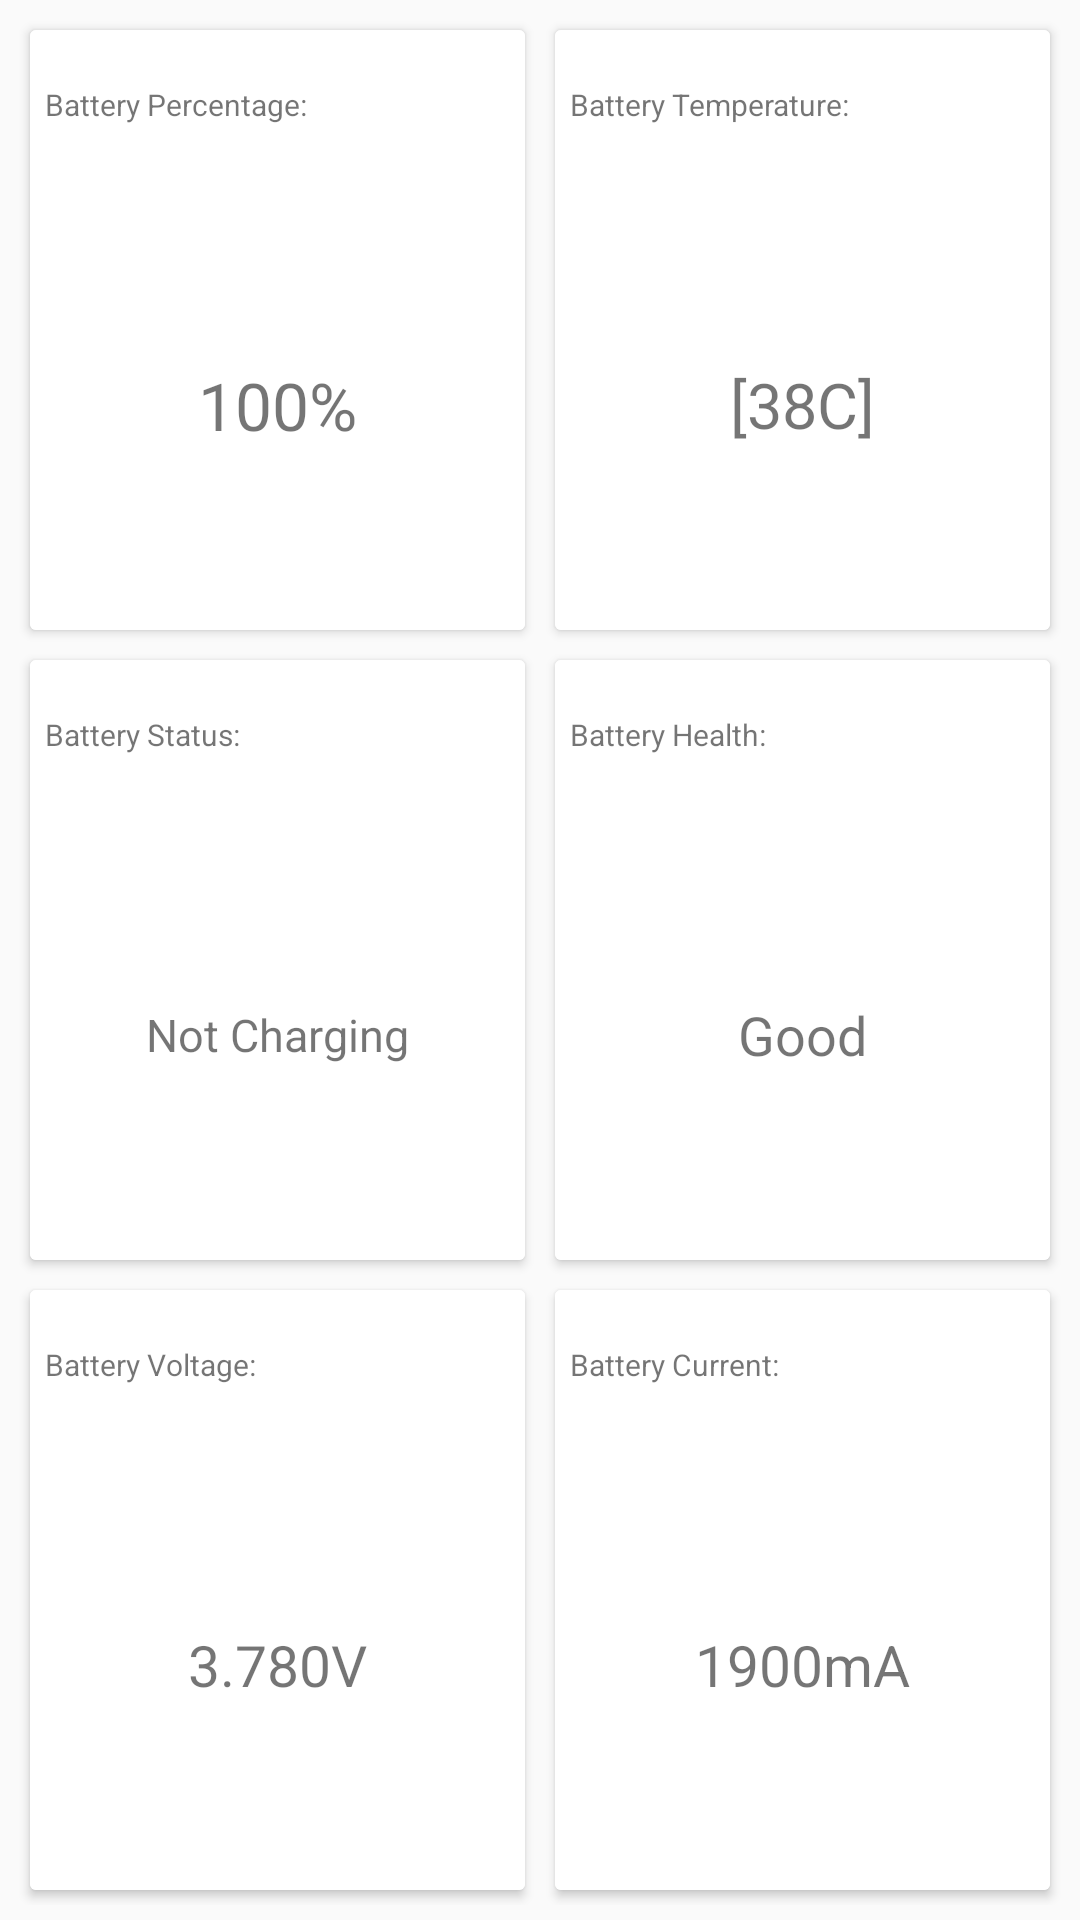

Here is an Android app screen rendered from its layout file. Give the layout XML and the strings, colors and styles it references.
<!-- AndroidManifest.xml: application theme AppTheme -->
<!-- res/layout/activity_main_2.xml -->
<?xml version="1.0" encoding="utf-8"?>
<android.support.constraint.ConstraintLayout xmlns:android="http://schemas.android.com/apk/res/android"
    xmlns:app="http://schemas.android.com/apk/res-auto"
    xmlns:tools="http://schemas.android.com/tools"
    android:id="@+id/activity_main_2"
    android:layout_width="match_parent"
    android:layout_height="match_parent"
    android:background="@color/defaultBackground"
    android:padding="5dp"
    tools:context="com.pola_do.batterymonitor.MainActivity">

    <android.support.v7.widget.CardView
        android:id="@+id/cardView2"
        android:layout_width="0dp"
        android:layout_height="0dp"
        android:layout_margin="5dp"
        android:layout_marginTop="5dp"
        app:layout_constraintBottom_toTopOf="@+id/cardView4"
        app:layout_constraintHorizontal_weight="1"
        app:layout_constraintLeft_toLeftOf="parent"
        app:layout_constraintRight_toLeftOf="@+id/cardView3"
        app:layout_constraintTop_toTopOf="parent"
        app:layout_constraintVertical_weight="1">

        <LinearLayout
            android:layout_width="match_parent"
            android:layout_height="match_parent"
            android:background="?attr/selectableItemBackground"
            android:clickable="true"
            android:orientation="vertical">

            <TextView
                android:id="@+id/tv_percentage_text"
                android:layout_width="match_parent"
                android:layout_height="0dp"
                android:layout_weight="1"
                android:background="@color/colorPrimary2"
                android:gravity="center_vertical"
                android:paddingLeft="5dp"
                android:text="Battery Percentage:"
                android:textSize="10sp" />

            <TextView
                android:id="@+id/tv_percentage"
                android:layout_width="match_parent"
                android:layout_height="0dp"
                android:layout_weight="3"
                android:background="@color/colorPrimary2"
                android:gravity="center"
                android:text="100%"
                android:textSize="22sp" />
        </LinearLayout>
    </android.support.v7.widget.CardView>

    <android.support.v7.widget.CardView
        android:id="@+id/cardView3"
        android:layout_width="0dp"
        android:layout_height="0dp"
        android:layout_margin="5dp"
        android:layout_marginTop="5dp"
        app:layout_constraintBottom_toTopOf="@+id/cardView5"
        app:layout_constraintHorizontal_weight="1"
        app:layout_constraintLeft_toRightOf="@+id/cardView2"
        app:layout_constraintRight_toRightOf="parent"
        app:layout_constraintTop_toTopOf="parent"
        app:layout_constraintVertical_weight="1">

        <LinearLayout
            android:layout_width="match_parent"
            android:layout_height="match_parent"
            android:background="?attr/selectableItemBackground"
            android:clickable="true"
            android:orientation="vertical">

            <TextView
                android:layout_width="match_parent"
                android:layout_height="0dp"
                android:layout_weight="1"
                android:background="@color/colorPrimary2"
                android:gravity="center_vertical"
                android:paddingLeft="5dp"
                android:text="Battery Temperature:"
                android:textSize="10sp" />

            <TextView
                android:id="@+id/tv_temprature"
                android:layout_width="match_parent"
                android:layout_height="0dp"
                android:layout_weight="3"
                android:background="@color/colorPrimary2"
                android:gravity="center"
                android:padding="5dp"
                android:text="[38C]"
                android:textSize="21sp" />
        </LinearLayout>
    </android.support.v7.widget.CardView>

    <android.support.v7.widget.CardView
        android:id="@+id/cardView4"
        android:layout_width="0dp"
        android:layout_height="0dp"
        android:layout_margin="5dp"
        app:layout_constraintBottom_toTopOf="@+id/cardView6"
        app:layout_constraintHorizontal_weight="1"
        app:layout_constraintLeft_toLeftOf="parent"
        app:layout_constraintRight_toLeftOf="@+id/cardView5"
        app:layout_constraintTop_toBottomOf="@+id/cardView2"
        app:layout_constraintVertical_weight="1">


        <LinearLayout
            android:layout_width="match_parent"
            android:layout_height="match_parent"
            android:background="?attr/selectableItemBackground"
            android:clickable="true"
            android:orientation="vertical">

            <TextView
                android:layout_width="match_parent"
                android:layout_height="0dp"
                android:layout_weight="1"
                android:background="@color/colorPrimary2"
                android:gravity="center_vertical"
                android:paddingLeft="5dp"
                android:text="Battery Status:"
                android:textSize="10sp" />

            <TextView
                android:id="@+id/tv_status"
                android:layout_width="match_parent"
                android:layout_height="0dp"
                android:layout_weight="3"
                android:background="@color/colorPrimary2"
                android:gravity="center"
                android:padding="5dp"
                android:text="Not Charging"
                android:textSize="15sp" />
        </LinearLayout>
    </android.support.v7.widget.CardView>

    <android.support.v7.widget.CardView
        android:id="@+id/cardView5"
        android:layout_width="0dp"
        android:layout_height="0dp"
        android:layout_margin="5dp"
        android:layout_marginBottom="5dp"
        app:layout_constraintBottom_toTopOf="@+id/cardView7"
        app:layout_constraintHorizontal_weight="1"
        app:layout_constraintLeft_toRightOf="@+id/cardView4"
        app:layout_constraintRight_toRightOf="parent"
        app:layout_constraintTop_toBottomOf="@+id/cardView3"
        app:layout_constraintVertical_weight="1">


        <LinearLayout
            android:layout_width="match_parent"
            android:layout_height="match_parent"
            android:background="?attr/selectableItemBackground"
            android:clickable="true"
            android:orientation="vertical">

            <TextView
                android:layout_width="match_parent"
                android:layout_height="0dp"
                android:layout_weight="1"
                android:background="@color/colorPrimary2"
                android:gravity="center_vertical"
                android:paddingLeft="5dp"
                android:text="Battery Health:"
                android:textSize="10sp" />

            <TextView
                android:id="@+id/tv_health"
                android:layout_width="match_parent"
                android:layout_height="0dp"
                android:layout_weight="3"
                android:background="@color/colorPrimary2"
                android:gravity="center"
                android:text="Good"
                android:textSize="18sp" />
        </LinearLayout>
    </android.support.v7.widget.CardView>

    <android.support.v7.widget.CardView
        android:id="@+id/cardView6"
        android:layout_width="0dp"
        android:layout_height="0dp"
        android:layout_margin="5dp"
        android:layout_marginBottom="5dp"
        app:layout_constraintBottom_toBottomOf="parent"
        app:layout_constraintHorizontal_weight="1"
        app:layout_constraintLeft_toLeftOf="parent"
        app:layout_constraintRight_toLeftOf="@+id/cardView7"
        app:layout_constraintTop_toBottomOf="@+id/cardView4"
        app:layout_constraintVertical_weight="1">


        <LinearLayout
            android:layout_width="match_parent"
            android:layout_height="match_parent"
            android:background="?attr/selectableItemBackground"
            android:clickable="true"
            android:orientation="vertical">

            <TextView
                android:layout_width="match_parent"
                android:layout_height="0dp"
                android:layout_weight="1"
                android:background="@color/colorPrimary2"
                android:gravity="center_vertical"
                android:paddingLeft="5dp"
                android:text="Battery Voltage:"
                android:textSize="10sp" />

            <TextView
                android:id="@+id/tv_voltage"
                android:layout_width="match_parent"
                android:layout_height="0dp"
                android:layout_weight="3"
                android:background="@color/colorPrimary2"
                android:gravity="center"
                android:text="3.780V"
                android:textSize="19sp" />
        </LinearLayout>
    </android.support.v7.widget.CardView>

    <android.support.v7.widget.CardView
        android:id="@+id/cardView7"
        android:layout_width="0dp"
        android:layout_height="0dp"
        android:layout_margin="5dp"
        android:layout_marginBottom="5dp"
        app:layout_constraintBottom_toBottomOf="parent"
        app:layout_constraintHorizontal_weight="1"
        app:layout_constraintLeft_toRightOf="@+id/cardView6"
        app:layout_constraintRight_toRightOf="parent"
        app:layout_constraintTop_toBottomOf="@+id/cardView5"
        app:layout_constraintVertical_weight="1">


        <LinearLayout
            android:layout_width="match_parent"
            android:layout_height="match_parent"
            android:background="?attr/selectableItemBackground"
            android:clickable="true"
            android:orientation="vertical">

            <TextView
                android:layout_width="match_parent"
                android:layout_height="0dp"
                android:layout_weight="1"
                android:background="@color/colorPrimary2"
                android:gravity="center_vertical"
                android:paddingLeft="5dp"
                android:text="Battery Current:"
                android:textSize="10sp" />

            <TextView
                android:id="@+id/tv_current"
                android:layout_width="match_parent"
                android:layout_height="0dp"
                android:layout_weight="3"
                android:background="@color/colorPrimary2"
                android:gravity="center"
                android:text="1900mA"
                android:textSize="19sp" />
        </LinearLayout>
    </android.support.v7.widget.CardView>
</android.support.constraint.ConstraintLayout>
<!-- resources referenced by this layout -->
<resources>
  <color name="colorPrimary2">#FFFFFF</color>
  <color name="defaultBackground">#FAFAFA</color>
  <style name="AppTheme" parent="Theme.AppCompat.Light.DarkActionBar">
          <item name="colorPrimary">@color/colorPrimary2</item>
          <item name="colorPrimaryDark">@color/colorPrimaryDark2</item>
          <item name="android:windowLightStatusBar" tools:targetApi="m">true</item>
          <item name="actionBarTheme">@style/AppBaseTheme.Toolbar</item>
      </style>
  <color name="colorPrimaryDark2">#FFFFFF</color>
  <style name="AppBaseTheme.Toolbar" parent="Widget.AppCompat.ActionBar.Solid">
          <item name="android:textColorPrimary">@color/colorGray</item>
          <item name="colorControlNormal">@color/colorGray</item>
      </style>
  <color name="colorGray">#302f2f</color>
</resources>
